Run: headless pygame with SDL's dummy video driver; simulated clock (each Clock.tick advances the game by its frame time, no real sleeping); random seed 0; keys injected as events and as key.get_pressed() state; no mouse input.
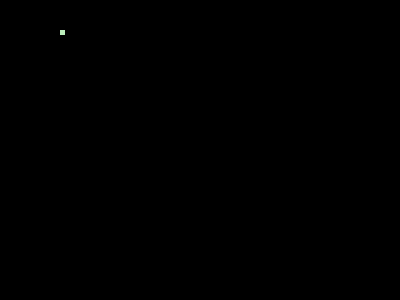
Frame 1 of 4 · flips 1–60 · no input
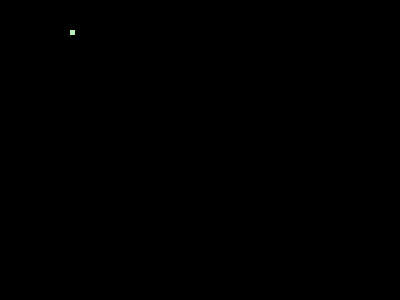
Frame 2 of 4 · flips 61–180 · tapped SPACE, RETURN · held RIGHT (→), D
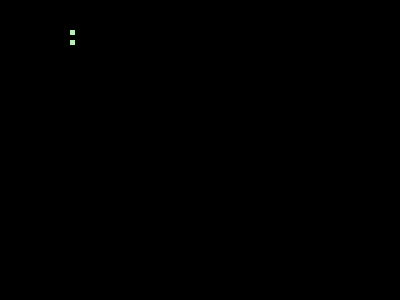
Frame 3 of 4 · flips 181–300 · held DOWN (↓), S
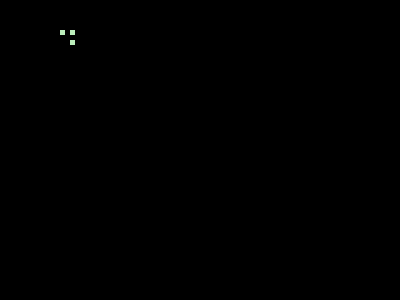
Frame 4 of 4 · flips 301–420 · held LEFT (←), A, UP (↑), W

The pygame program that drew these frames:

import pygame, sys
from pygame.locals import *

pygame.init()
screen = pygame.display.set_mode((400, 300))
pygame.display.set_caption("hello world")
myfont = pygame.font.Font (None, 60)
clock = pygame.time.Clock()
clock.tick(60)
color = (255,187, 0,)
Rcolor =(187, 237, 187)
x = 60
y = 30
rectangle1 = pygame.Rect(x, y, 5, 5)
rectangle2 = pygame.Rect(96, 96, 5, 5)
draw = True


while True:
    rectangle1 = pygame.Rect(x, y, 5, 5)


    pygame.draw.rect(screen, Rcolor ,rectangle1)
 




    pygame.display.update()
    if draw: screen.fill((0,0,0))

    




    for event in pygame.event.get():
        if event.type == QUIT:
            pygame.quit()
            sys.exit()

        if event.type == pygame.KEYDOWN and event.key == pygame.K_w:
            y=y-10
        if event.type == pygame.KEYDOWN and event.key == pygame.K_s:
            y=y+10
        if event.type == pygame.KEYDOWN and event.key == pygame.K_a:
            x=x-10
        if event.type == pygame.KEYDOWN and event.key == pygame.K_d:
            x=x+10
        if event.type == pygame.KEYDOWN and event.key == pygame.K_SPACE:
            draw = not draw
        if event.type == pygame.KEYDOWN and event.key == pygame.K_1:
            Rcolor = (255, 10, 0)
        if event.type == pygame.KEYDOWN and event.key == pygame.K_2:
            Rcolor = (255, 177, 0)
        if event.type == pygame.KEYDOWN and event.key == pygame.K_3:
            Rcolor = (255, 255, 0)
        if event.type == pygame.KEYDOWN and event.key == pygame.K_4:
            Rcolor = (100, 255, 0)
        if event.type == pygame.KEYDOWN and event.key == pygame.K_5:
            Rcolor = (0, 0, 255)
        if event.type == pygame.KEYDOWN and event.key == pygame.K_6:
            Rcolor = (177, 156, 217)
        if event.type == pygame.KEYDOWN and event.key == pygame.K_7:
            Rcolor = (255, 255, 255)
        if event.type == pygame.KEYDOWN and event.key == pygame.K_8:
            Rcolor = (150, 75, 0)    
        if event.type == pygame.KEYDOWN and event.key == pygame.K_9:
            Rcolor = (0, 0, 0)
            
            
            
            
